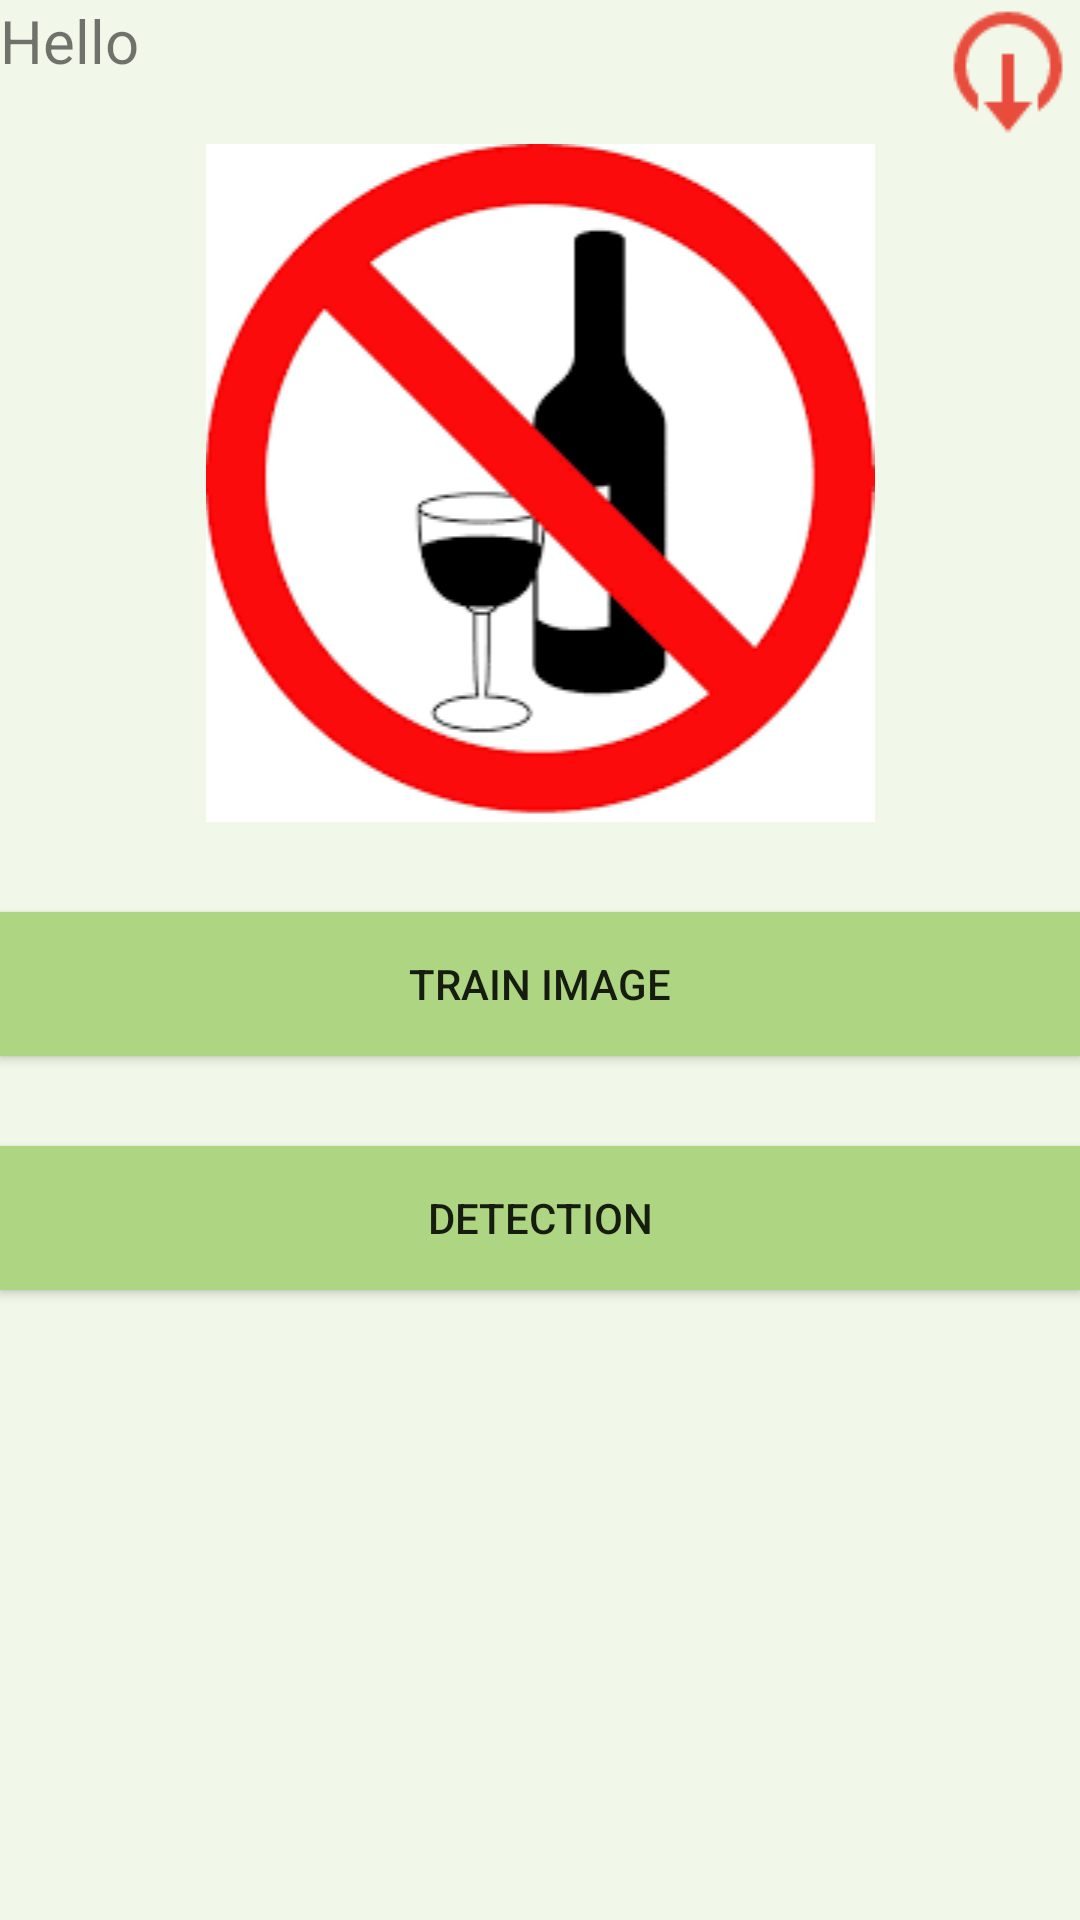

Produce the Android XML layout that renders to this screen, including the resource entries it uses.
<!-- AndroidManifest.xml: application theme AppTheme -->
<!-- res/layout/activity_select_choice.xml -->
<?xml version="1.0" encoding="utf-8"?>
<RelativeLayout
    android:layout_height="match_parent"
    android:layout_width="match_parent"
    android:background="#f1f8e9"
    xmlns:android="http://schemas.android.com/apk/res/android" >

    <ImageButton
        android:id="@+id/btnLogout"
        android:layout_width="wrap_content"
        android:layout_height="wrap_content"
        android:background="@null"
        android:layout_alignParentRight="true"
        android:src="@drawable/logout"/>

    <TextView
        android:id="@+id/txtUsername"
        android:layout_width="wrap_content"
        android:layout_height="wrap_content"
        android:textSize="20sp"
        android:text="Hello"
        />
    <ImageView
        android:id="@+id/logo"
        android:layout_width="match_parent"
        android:layout_height="wrap_content"
        android:layout_below="@id/btnLogout"
        android:src="@drawable/bottle" />
    <Button
        android:layout_marginTop="30dp"
        android:id="@+id/btnTrain"
        android:layout_width="match_parent"
        android:layout_height="wrap_content"
        android:background="#aed581"
        android:layout_below="@id/logo"
        android:text="Train Image"
        />

    <Button
        android:id="@+id/btnDetection"
        android:layout_width="match_parent"
        android:layout_height="wrap_content"
        android:layout_below="@+id/btnTrain"
        android:background="#aed581"
        android:layout_marginTop="30dp"
        android:text="Detection"/>
</RelativeLayout>
<!-- resources referenced by this layout -->
<resources>
  <!-- drawable bottle: png bitmap (drawable, 9136 bytes) -->
  <!-- drawable logout: png bitmap (drawable, 672 bytes) -->
  <style name="AppTheme" parent="Theme.AppCompat.Light.DarkActionBar">
          
          <item name="colorPrimary">@color/colorPrimary</item>
          <item name="colorPrimaryDark">@color/colorPrimaryDark</item>
          <item name="colorAccent">@color/colorAccent</item>
      </style>
  <!-- not gathered from this repository: default colours our renderer supplied (Android Studio template values) -->
  <color name="colorPrimary">#FF6200EE</color>
  <color name="colorPrimaryDark">#FF3700B3</color>
  <color name="colorAccent">#FF03DAC5</color>
</resources>
